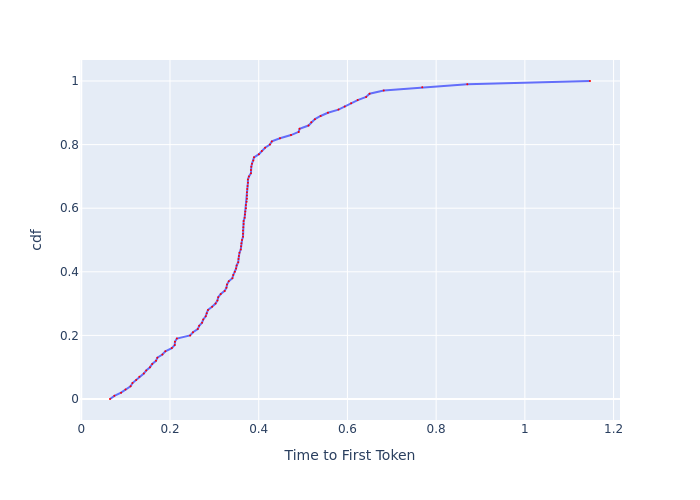

The table this chart was drawn from, first rows:
, cdf, Time to First Token
0, 0.0, 0.06476
1, 0.01, 0.07465
2, 0.02, 0.08973
3, 0.03, 0.09976
4, 0.04, 0.1111
5, 0.05, 0.1154
6, 0.06, 0.1238
7, 0.07, 0.1309
8, 0.08, 0.141
9, 0.09, 0.1465
10, 0.1, 0.1549
11, 0.11, 0.1599
12, 0.12, 0.1685
13, 0.13, 0.1715
14, 0.14, 0.1829
15, 0.15, 0.1896
16, 0.16, 0.2041
17, 0.17, 0.2108
18, 0.18, 0.2112
19, 0.19, 0.2155
20, 0.2, 0.2454
21, 0.21, 0.2518
22, 0.22, 0.2626
23, 0.23, 0.2658
24, 0.24, 0.2723
25, 0.25, 0.275
26, 0.26, 0.2806
27, 0.27, 0.2828
28, 0.28, 0.2856
29, 0.29, 0.2949
30, 0.3, 0.3027
31, 0.31, 0.307
32, 0.32, 0.3088
33, 0.33, 0.3144
34, 0.34, 0.3234
35, 0.35, 0.3273
36, 0.36, 0.3286
37, 0.37, 0.3325
38, 0.38, 0.3406
39, 0.39, 0.3427
40, 0.4, 0.3461
41, 0.41, 0.3489
42, 0.42, 0.3503
43, 0.43, 0.3538
44, 0.44, 0.3545
45, 0.45, 0.3552
46, 0.46, 0.3566
47, 0.47, 0.3595
48, 0.48, 0.3602
49, 0.49, 0.361
50, 0.5, 0.3624
51, 0.51, 0.3646
52, 0.52, 0.3646
53, 0.53, 0.3646
54, 0.54, 0.3653
55, 0.55, 0.366
56, 0.56, 0.366
57, 0.57, 0.3682
58, 0.58, 0.369
59, 0.59, 0.3697
... 41 more rows
